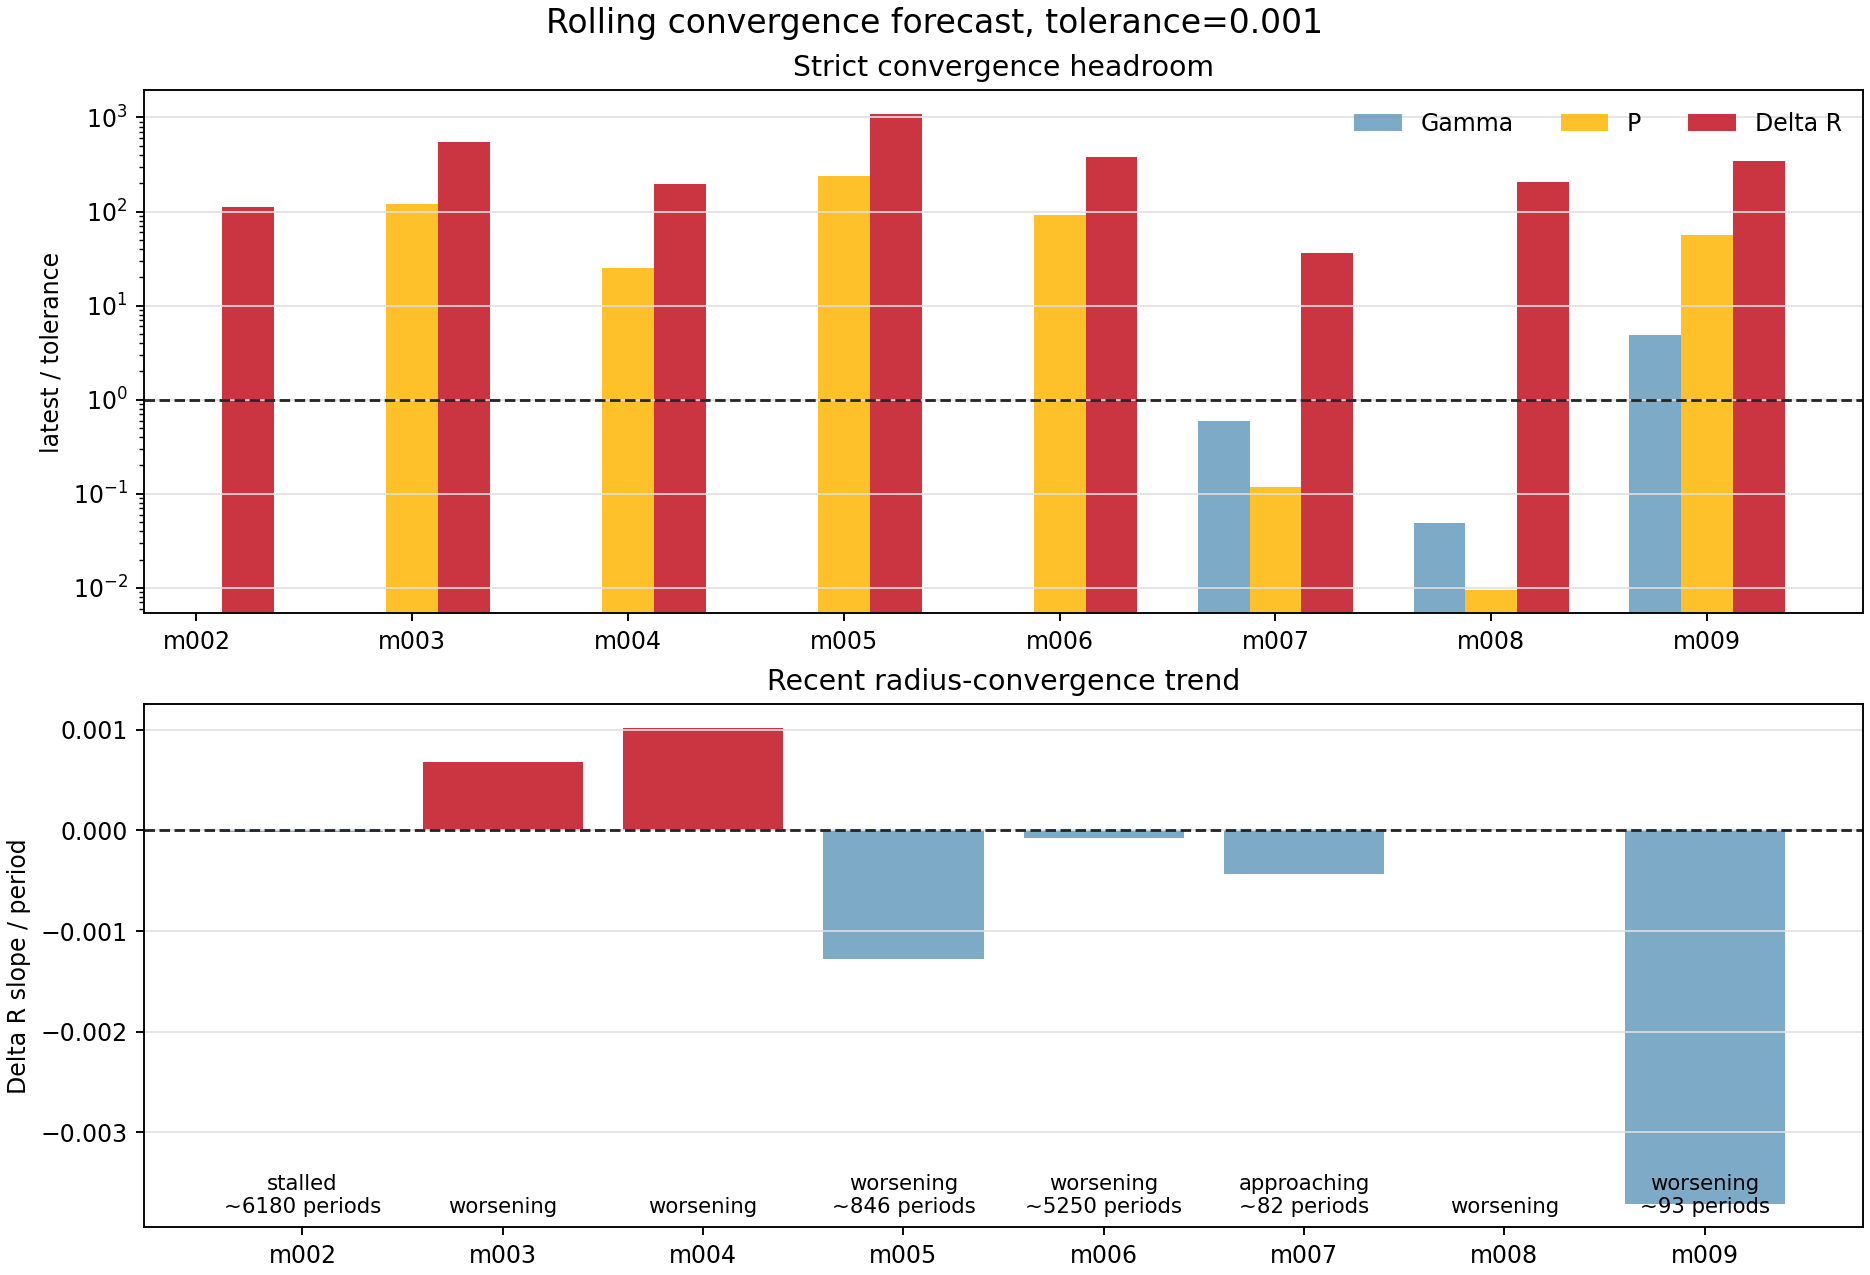

Data behind this chart, as committed beside it:
model_id, run_name, source_kind, window_cycles, window_start_period, window_end_period, live_period, latest_history_model, active_stage, surface_velocity_status, converged_exact, forecast_status, blocking_metrics, recent_points, slope_window, gamma_value, gamma_ratio_to_tolerance, gamma_slope_per_period, gamma_trend, gamma_periods_to_tolerance_linear, period_value, period_ratio_to_tolerance, period_slope_per_period, period_trend
model_002, model_002_M0p5753_Z0p00707_T6044, period_log_fallback, 100.0, 1901, 2000, 2000, 2505577, , ok, False, stalled, gamma,delta_r, 8, 8, , , , missing, , 0.0, 0.0, 0.0, met
model_003, model_003_M0p7317_Z0p001405_T6745, period_log_fallback, 100.0, 1901, 2000, 2000, 2546168, , supersonic, False, worsening, gamma,period,delta_r, 8, 8, , , , missing, , 0.1202, 120.2, 9.01269212484402e-05, worsening
model_004, model_004_M0p7595_Z0p0001834_T6876, period_log_fallback, 100.0, 1901, 2000, 2000, 2505685, , watch, False, worsening, gamma,period,delta_r, 8, 8, , , , missing, , 0.02524, 25.24, -8.086961369644874e-06, flat
model_005, model_005_M0p6238_Z0p00007156_T6925, period_log_fallback, 100.0, 1901, 2000, 2000, 2548383, , supersonic, False, worsening, gamma,period,delta_r, 8, 8, , , , missing, , 0.2381, 238.1, 0.0001261, worsening
model_006, model_006_M0p7194_Z0p001620_T6711, period_log_fallback, 100.0, 1901, 2000, 2000, 2546092, , supersonic, False, worsening, gamma,period,delta_r, 8, 8, , , , missing, , 0.09132, 91.32, 0.0001748, worsening
model_007, model_007_M0p6887_Z0p004060_T6669, history_exact_rsp_columns, 100.0, 1565, 1664, 1663, 2317570, continue_saturation, supersonic, False, approaching, delta_r, 8, 8, 0.0005906, 0.5906, -4.741075063188694e-06, met, , 0.0001177, 0.1177, -1.470886235251802e-06, met
model_008, model_008_M0p6151_Z0p0004406_T6792, history_exact_rsp_columns, 100.0, 974.0, 1073, 1072, 1674970, continue_saturation, ok, False, worsening, delta_r, 8, 8, 4.8387558154054655e-05, 0.04839, 1.6991564933536474e-07, met, , 9.551894824162347e-06, 0.009552, 3.2700042881776115e-09, met
model_009, model_009_M0p6668_Z0p0001120_T6852, history_exact_rsp_columns, 100.0, 83.0, 182.0, 181, 183730, create, ok, False, worsening, gamma,period,delta_r, 8, 8, 0.004916, 4.916, 1.527006572849555e-05, worsening, , 0.05627, 56.27, -5.09375104757852e-06, flat
